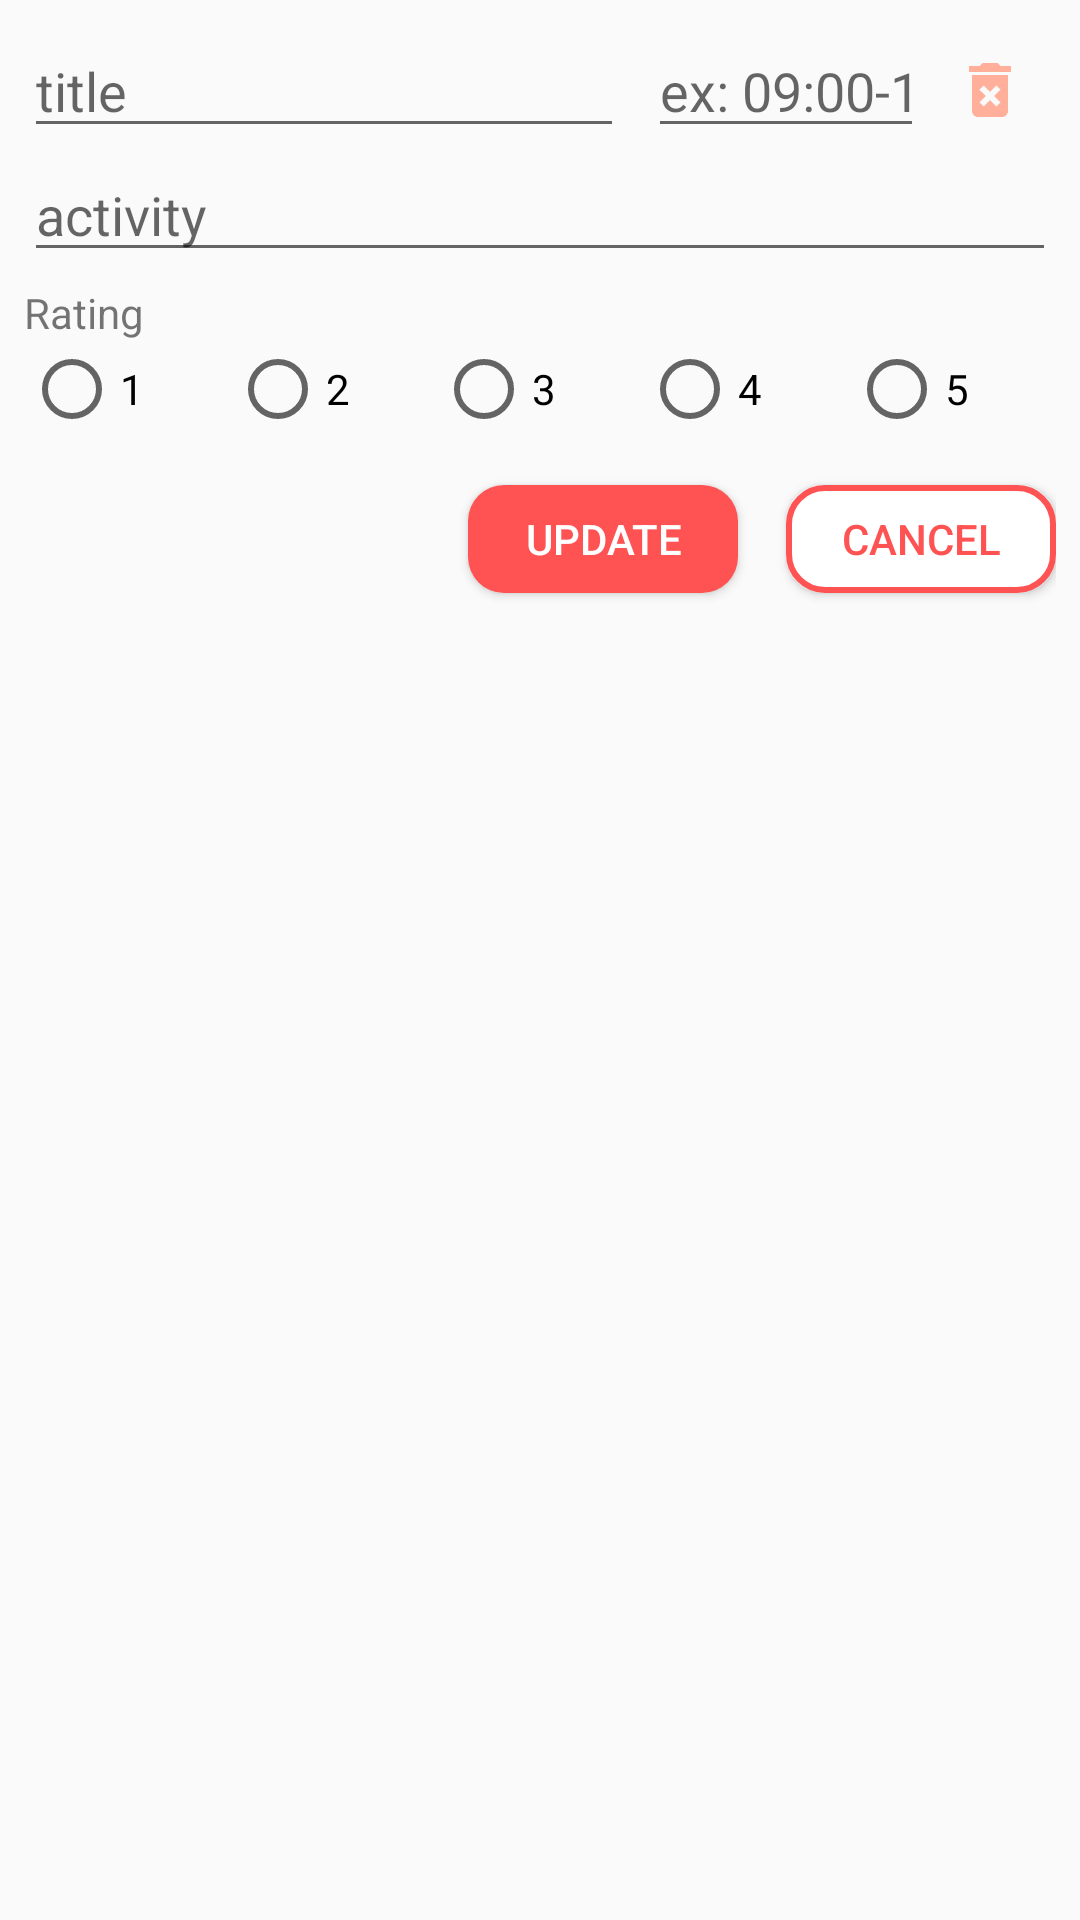

The Android layout XML behind this screen, and the referenced resources:
<!-- AndroidManifest.xml: application theme AppTheme -->
<!-- res/layout/fragment_edit_assess.xml -->
<?xml version="1.0" encoding="utf-8"?>
<androidx.constraintlayout.widget.ConstraintLayout xmlns:android="http://schemas.android.com/apk/res/android"
    xmlns:tools="http://schemas.android.com/tools"
    android:layout_width="match_parent"
    android:layout_height="match_parent"
    android:layout_marginBottom="40dp"
    android:padding="@dimen/regular_padding"
    xmlns:app="http://schemas.android.com/apk/res-auto"
    tools:context=".ui.assessment.EditAssessFragment">

    <com.google.android.material.textfield.TextInputEditText
        android:id="@+id/edt_title"
        android:layout_width="200dp"
        android:layout_height="wrap_content"
        android:ems="10"
        android:hint="@string/title"
        android:inputType="textPersonName"
        app:layout_constraintStart_toStartOf="parent"
        app:layout_constraintTop_toTopOf="@+id/btn_delete" />

    <com.google.android.material.textfield.TextInputEditText
        android:id="@+id/edt_time"
        android:layout_width="0dp"
        android:layout_height="wrap_content"
        android:layout_marginStart="8dp"
        android:ems="10"
        android:hint="@string/time_hint"
        android:inputType="number|time"
        app:layout_constraintEnd_toStartOf="@+id/btn_delete"
        app:layout_constraintStart_toEndOf="@+id/edt_title"
        app:layout_constraintTop_toTopOf="@+id/edt_title" />

    <com.google.android.material.textfield.TextInputEditText
        android:id="@+id/edt_assessment"
        android:layout_width="0dp"
        android:layout_height="wrap_content"
        android:ems="10"
        android:inputType="textCapSentences|textMultiLine"
        android:scrollHorizontally="false"
        android:maxLength="2000"
        android:lineSpacingExtra="@dimen/small_padding"
        android:lineSpacingMultiplier="1.25"
        android:hint="@string/activity"
        app:layout_constraintEnd_toEndOf="parent"
        app:layout_constraintStart_toStartOf="@+id/edt_title"
        app:layout_constraintTop_toBottomOf="@+id/edt_title" />

    <Button
        android:id="@+id/btn_save"
        android:layout_width="90dp"
        android:layout_height="36dp"
        android:layout_marginTop="16dp"
        android:layout_marginEnd="16dp"
        android:background="@drawable/regular_button"
        android:text="@string/update"
        android:textColor="@android:color/white"
        app:layout_constraintEnd_toStartOf="@+id/btn_cancel"
        app:layout_constraintTop_toBottomOf="@+id/rg_rating_edit" />

    <Button
        android:id="@+id/btn_cancel"
        android:layout_width="90dp"
        android:layout_height="36dp"
        android:background="@drawable/irreguler_button"
        android:text="@string/cancel"
        android:textColor="@color/colorAccent"
        app:layout_constraintEnd_toEndOf="parent"
        app:layout_constraintTop_toTopOf="@+id/btn_save" />

    <ImageView
        android:id="@+id/btn_delete"
        android:layout_width="wrap_content"
        android:layout_height="wrap_content"
        app:layout_constraintEnd_toEndOf="parent"
        app:layout_constraintTop_toTopOf="parent"
        android:padding="10dp"
        app:srcCompat="@drawable/ic_baseline_delete_forever_24" />

    <TextView
        android:id="@+id/textView2"
        android:layout_width="wrap_content"
        android:layout_height="wrap_content"
        android:layout_marginTop="4dp"
        android:text="Rating"
        app:layout_constraintStart_toStartOf="parent"
        app:layout_constraintTop_toBottomOf="@+id/edt_assessment" />

    <RadioGroup
        android:id="@+id/rg_rating_edit"
        android:layout_width="0dp"
        android:layout_height="wrap_content"
        android:orientation="horizontal"
        app:layout_constraintEnd_toEndOf="parent"
        app:layout_constraintStart_toStartOf="parent"
        app:layout_constraintTop_toBottomOf="@id/textView2">

        <RadioButton
            android:id="@+id/rb_1"
            android:layout_width="0dp"
            android:layout_height="wrap_content"
            android:layout_weight="1"
            android:text="@string/_1" />

        <RadioButton
            android:id="@+id/rb_2"
            android:layout_width="0dp"
            android:layout_height="wrap_content"
            android:layout_weight="1"
            android:text="@string/_2" />

        <RadioButton
            android:id="@+id/rb_3"
            android:layout_width="0dp"
            android:layout_height="wrap_content"
            android:layout_weight="1"
            android:text="@string/_3" />

        <RadioButton
            android:id="@+id/rb_4"
            android:layout_width="0dp"
            android:layout_height="wrap_content"
            android:layout_weight="1"
            android:text="@string/_4" />

        <RadioButton
            android:id="@+id/rb_5"
            android:layout_width="0dp"
            android:layout_height="wrap_content"
            android:layout_weight="1"
            android:text="@string/_5" />
    </RadioGroup>

</androidx.constraintlayout.widget.ConstraintLayout>
<!-- resources referenced by this layout -->
<resources>
  <color name="colorAccent">#FF5252</color>
  <dimen name="regular_padding">8dp</dimen>
  <dimen name="small_padding">4dp</dimen>
  <!-- drawable ic_baseline_delete_forever_24 (drawable) -->
  <vector android:height="24dp" android:tint="#FFAF9A"
      android:viewportHeight="24" android:viewportWidth="24"
      android:width="24dp" xmlns:android="http://schemas.android.com/apk/res/android">
      <path android:fillColor="@android:color/white" android:pathData="M6,19c0,1.1 0.9,2 2,2h8c1.1,0 2,-0.9 2,-2L18,7L6,7v12zM8.46,11.88l1.41,-1.41L12,12.59l2.12,-2.12 1.41,1.41L13.41,14l2.12,2.12 -1.41,1.41L12,15.41l-2.12,2.12 -1.41,-1.41L10.59,14l-2.13,-2.12zM15.5,4l-1,-1h-5l-1,1L5,4v2h14L19,4z"/>
  </vector>
  <!-- drawable irreguler_button (drawable) -->
  <?xml version="1.0" encoding="utf-8"?>
  <shape xmlns:android="http://schemas.android.com/apk/res/android">
      <solid
          android:color="#FFFFFF"/>
      <corners
          android:radius="12dp"/>
      <stroke
          android:width="2dp"
          android:color="@color/colorAccent"/>
  
  </shape>
  <!-- drawable regular_button (drawable) -->
  <?xml version="1.0" encoding="utf-8"?>
  <shape xmlns:android="http://schemas.android.com/apk/res/android">
      <solid
          android:color="@color/colorAccent"/>
      <corners
          android:radius="12dp"/>
  
  </shape>
  <string name="_1">1</string>
  <string name="_2">2</string>
  <string name="_3">3</string>
  <string name="_4">4</string>
  <string name="_5">5</string>
  <string name="activity">activity</string>
  <string name="cancel">Cancel</string>
  <string name="time_hint">ex: 09:00-10.30</string>
  <string name="title">title</string>
  <string name="update">update</string>
  <style name="AppTheme" parent="Theme.AppCompat.Light.DarkActionBar">
          
          <item name="colorPrimary">@color/colorPrimary</item>
          <item name="colorPrimaryDark">@color/colorPrimaryDark</item>
          <item name="colorAccent">@color/colorAccent</item>
      </style>
  <color name="colorPrimary">#009688</color>
  <color name="colorPrimaryDark">#00796B</color>
</resources>
